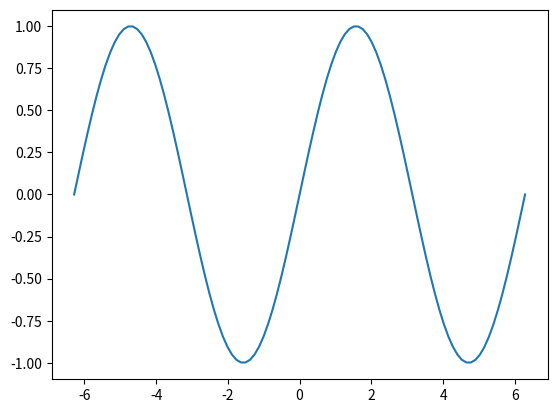

This chart was generated by the following Python code:
x = 1
y = 2
x+y

import numpy as np
import matplotlib.pyplot as plt

%run ./test_script.py

%load test_script.py

%matplotlib inline

PI   = np.pi
npts = 101
x    = np.linspace(-2*PI, +2*PI, npts)
y    = np.sin(x)

plt.plot(x,y)